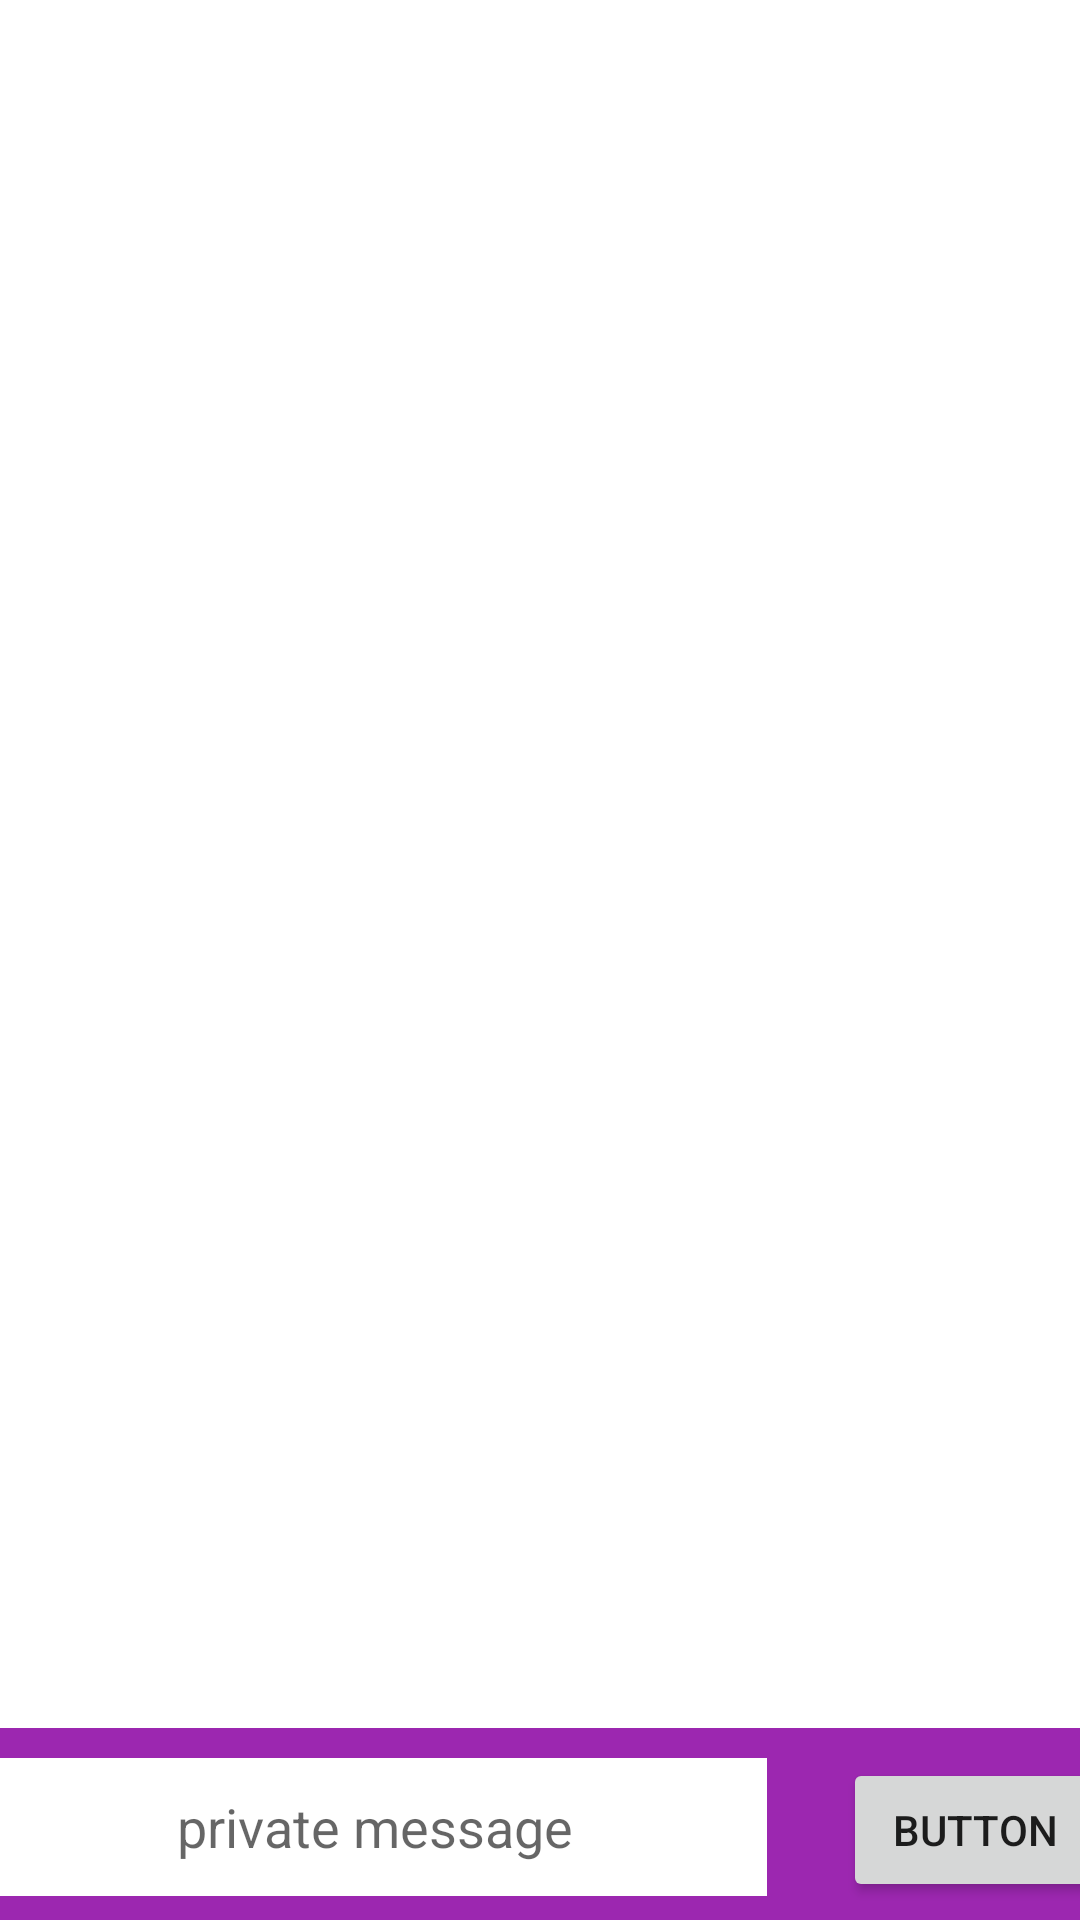

This screen was rendered from an Android layout file. Write that file and the resources it references.
<!-- AndroidManifest.xml: application theme Theme.Shwitter -->
<!-- res/layout/activity_edit_mp.xml -->
<?xml version="1.0" encoding="utf-8"?>
<androidx.constraintlayout.widget.ConstraintLayout xmlns:android="http://schemas.android.com/apk/res/android"
    xmlns:app="http://schemas.android.com/apk/res-auto"
    xmlns:tools="http://schemas.android.com/tools"
    android:layout_width="match_parent"
    android:layout_height="match_parent">

    <androidx.constraintlayout.widget.ConstraintLayout
        android:layout_width="409dp"
        android:layout_height="64dp"
        android:background="#9C27B0"
        app:layout_constraintBottom_toBottomOf="parent"
        app:layout_constraintEnd_toEndOf="parent"
        app:layout_constraintStart_toStartOf="parent">

        <EditText
            android:id="@+id/editTextTextPersonName"
            android:layout_width="262dp"
            android:layout_height="46dp"
            android:layout_marginStart="16dp"
            android:layout_marginEnd="24dp"
            android:layout_marginBottom="8dp"
            android:background="#FFFFFF"
            android:ems="10"
            android:hint="private message"
            android:inputType="textPersonName"
            android:textAlignment="center"
            app:layout_constraintBottom_toBottomOf="parent"
            app:layout_constraintEnd_toStartOf="@+id/button3"
            app:layout_constraintStart_toStartOf="parent" />

        <Button
            android:id="@+id/button3"
            android:layout_width="wrap_content"
            android:layout_height="wrap_content"
            android:layout_marginEnd="16dp"
            android:text="Button"
            app:layout_constraintEnd_toEndOf="parent"
            app:layout_constraintTop_toTopOf="@+id/editTextTextPersonName" />
    </androidx.constraintlayout.widget.ConstraintLayout>
</androidx.constraintlayout.widget.ConstraintLayout>
<!-- resources referenced by this layout -->
<resources>
  <style name="Theme.Shwitter" parent="Theme.MaterialComponents.DayNight.DarkActionBar">
          
          <item name="colorPrimary">@color/purple_500</item>
          <item name="colorPrimaryVariant">@color/purple_700</item>
          <item name="colorOnPrimary">@color/white</item>
          
          <item name="colorSecondary">@color/teal_200</item>
          <item name="colorSecondaryVariant">@color/teal_700</item>
          <item name="colorOnSecondary">@color/black</item>
          
          <item name="android:statusBarColor" tools:targetApi="l">?attr/colorPrimaryVariant</item>
          
      </style>
  <!-- not gathered from this repository: default colours our renderer supplied (Android Studio template values) -->
  <color name="purple_500">#FF6200EE</color>
  <color name="purple_700">#FF3700B3</color>
  <color name="teal_200">#FF03DAC5</color>
  <color name="teal_700">#FF018786</color>
  <color name="black">#FF000000</color>
  <color name="white">#FFFFFFFF</color>
</resources>
